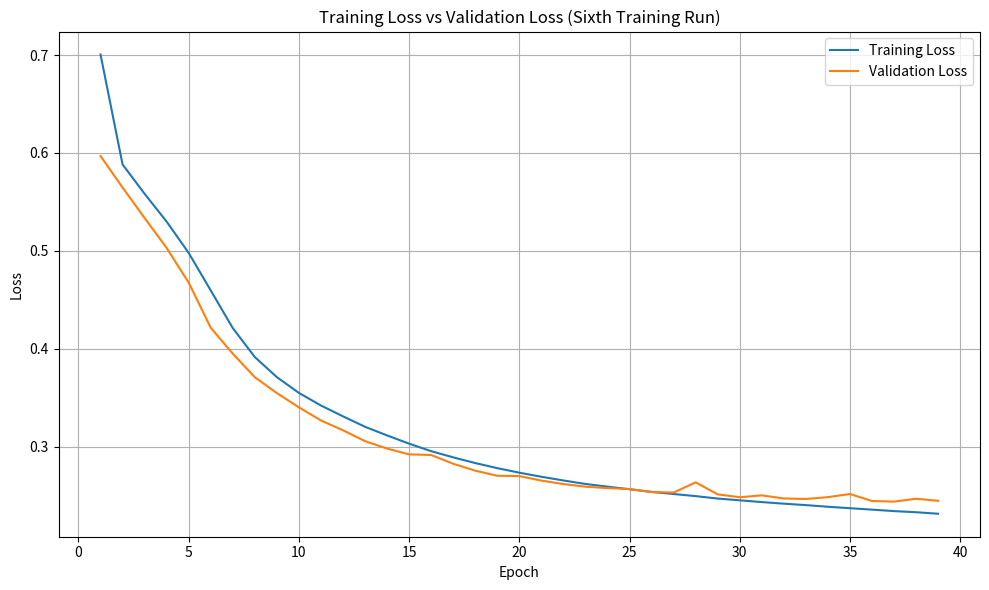

The matplotlib source for this figure:
import matplotlib.pyplot as plt

"""
Training Logs:

=========Starting Training==========
 Epoch  |  Train Loss  |  Val Loss  |  Val Acc  |  Elapsed 
------------------------------------------------------------
Validation loss decreased (inf --> 0.596894).  Saving model ...
   1    |   0.700583   |  0.596894  |   71.33   |  2573.30 
Validation loss decreased (0.596894 --> 0.564709).  Saving model ...
   2    |   0.588294   |  0.564709  |   73.75   |  2554.22 
Validation loss decreased (0.564709 --> 0.533575).  Saving model ...
   3    |   0.558299   |  0.533575  |   75.71   |  2462.80 
Validation loss decreased (0.533575 --> 0.503008).  Saving model ...
   4    |   0.529903   |  0.503008  |   77.43   |  2512.18 
Validation loss decreased (0.503008 --> 0.467562).  Saving model ...
   5    |   0.497885   |  0.467562  |   79.40   |  2531.43 
Validation loss decreased (0.467562 --> 0.421487).  Saving model ...
   6    |   0.459612   |  0.421487  |   81.58   |  2517.35 
Validation loss decreased (0.421487 --> 0.395031).  Saving model ...
   7    |   0.421157   |  0.395031  |   82.61   |  2483.92 
Validation loss decreased (0.395031 --> 0.370974).  Saving model ...
   8    |   0.391543   |  0.370974  |   83.94   |  2470.24 
Validation loss decreased (0.370974 --> 0.354762).  Saving model ...
   9    |   0.371066   |  0.354762  |   84.52   |  2510.26 
Validation loss decreased (0.354762 --> 0.340224).  Saving model ...
  10    |   0.354933   |  0.340224  |   85.53   |  2496.20 
Validation loss decreased (0.340224 --> 0.326807).  Saving model ...
  11    |   0.342084   |  0.326807  |   86.36   |  2451.51 
Validation loss decreased (0.326807 --> 0.316775).  Saving model ...
  12    |   0.331022   |  0.316775  |   86.85   |  2514.13 
Validation loss decreased (0.316775 --> 0.305672).  Saving model ...
  13    |   0.320353   |  0.305672  |   87.26   |  2508.51 
Validation loss decreased (0.305672 --> 0.298092).  Saving model ...
  14    |   0.311521   |  0.298092  |   87.56   |  7459.79 
Validation loss decreased (0.298092 --> 0.292167).  Saving model ...
  15    |   0.303113   |  0.292167  |   87.94   |  2561.33 
Validation loss decreased (0.292167 --> 0.291552).  Saving model ...
  16    |   0.295431   |  0.291552  |   87.84   |  2530.92 
Validation loss decreased (0.291552 --> 0.282584).  Saving model ...
  17    |   0.289125   |  0.282584  |   88.38   |  2524.01 
Validation loss decreased (0.282584 --> 0.275524).  Saving model ...
  18    |   0.283301   |  0.275524  |   88.54   |  2538.96 
Validation loss decreased (0.275524 --> 0.270303).  Saving model ...
  19    |   0.278111   |  0.270303  |   88.69   |  2478.53 
Validation loss decreased (0.270303 --> 0.270010).  Saving model ...
  20    |   0.273459   |  0.270010  |   88.63   |  3544.76 
Validation loss decreased (0.270010 --> 0.265370).  Saving model ...
  21    |   0.269308   |  0.265370  |   88.79   | 17880.92 
Validation loss decreased (0.265370 --> 0.261870).  Saving model ...
  22    |   0.265524   |  0.261870  |   89.04   |  5233.95 
Validation loss decreased (0.261870 --> 0.259126).  Saving model ...
  23    |   0.261935   |  0.259126  |   89.07   |  9761.28 
Validation loss decreased (0.259126 --> 0.257713).  Saving model ...
  24    |   0.259210   |  0.257713  |   89.24   |  3266.67 
Validation loss decreased (0.257713 --> 0.256730).  Saving model ...
  25    |   0.256556   |  0.256730  |   89.27   |  3501.73 
Validation loss decreased (0.256730 --> 0.253718).  Saving model ...
  26    |   0.253835   |  0.253718  |   89.26   |  4258.97 
Validation loss decreased (0.253718 --> 0.253171).  Saving model ...
  27    |   0.251684   |  0.253171  |   89.33   |  2821.59 
EarlyStopping counter: 1 out of 3
  28    |   0.249535   |  0.263590  |   88.46   |  5218.78 
Validation loss decreased (0.253171 --> 0.251313).  Saving model ...
  29    |   0.247034   |  0.251313  |   89.43   |  5083.44 
Validation loss decreased (0.251313 --> 0.248370).  Saving model ...
  30    |   0.245241   |  0.248370  |   89.55   |  4099.10 
EarlyStopping counter: 1 out of 3
  31    |   0.243448   |  0.250311  |   89.57   |  5272.52 
Validation loss decreased (0.248370 --> 0.247109).  Saving model ...
  32    |   0.241810   |  0.247109  |   89.64   |  7577.77 
Validation loss decreased (0.247109 --> 0.246605).  Saving model ...
  33    |   0.240338   |  0.246605  |   89.71   |  3511.63 
EarlyStopping counter: 1 out of 3
  34    |   0.238660   |  0.248492  |   89.49   |  4575.22 
EarlyStopping counter: 2 out of 3
  35    |   0.237187   |  0.251706  |   89.46   |  2583.77 
Validation loss decreased (0.246605 --> 0.244515).  Saving model ...
  36    |   0.235729   |  0.244515  |   89.79   |  2637.67 
Validation loss decreased (0.244515 --> 0.243931).  Saving model ...
  37    |   0.234221   |  0.243931  |   89.84   |  2596.08 
EarlyStopping counter: 1 out of 3
  38    |   0.233094   |  0.246824  |   89.49   |  2583.67 
EarlyStopping counter: 2 out of 3
  39    |   0.231512   |  0.244789  |   89.86   |  2580.76 
EarlyStopping counter: 3 out of 3
Early stopping


==========Best Accuracy After training================ 89.8590087890625
"""
import os

save_dir = "reports/figures"
os.makedirs(save_dir, exist_ok=True)
plot_path = os.path.join(save_dir, "bigru_loss_curve.png")

epochs = list(range(1, 40))
train_loss = [
    0.700583, 0.588294, 0.558299, 0.529903, 0.497885, 0.459612, 0.421157, 0.391543, 0.371066,
    0.354933, 0.342084, 0.331022, 0.320353, 0.311521, 0.303113, 0.295431, 0.289125, 0.283301,
    0.278111, 0.273459, 0.269308, 0.265524, 0.261935, 0.259210, 0.256556, 0.253835, 0.251684,
    0.249535, 0.247034, 0.245241, 0.243448, 0.241810, 0.240338, 0.238660, 0.237187, 0.235729,
    0.234221, 0.233094, 0.231512
]
val_loss = [
    0.596894, 0.564709, 0.533575, 0.503008, 0.467562, 0.421487, 0.395031, 0.370974, 0.354762,
    0.340224, 0.326807, 0.316775, 0.305672, 0.298092, 0.292167, 0.291552, 0.282584, 0.275524,
    0.270303, 0.270010, 0.265370, 0.261870, 0.259126, 0.257713, 0.256730, 0.253718, 0.253171,
    0.263590, 0.251313, 0.248370, 0.250311, 0.247109, 0.246605, 0.248492, 0.251706, 0.244515,
    0.243931, 0.246824, 0.244789
]

# Plotting
plt.figure(figsize=(10, 6))
plt.plot(epochs, train_loss, label='Training Loss')
plt.plot(epochs, val_loss, label='Validation Loss')
plt.xlabel('Epoch')
plt.ylabel('Loss')
plt.title('Training Loss vs Validation Loss (Sixth Training Run)')
plt.legend()
plt.grid(True)
plt.tight_layout()
plt.savefig(plot_path, dpi=300) 
